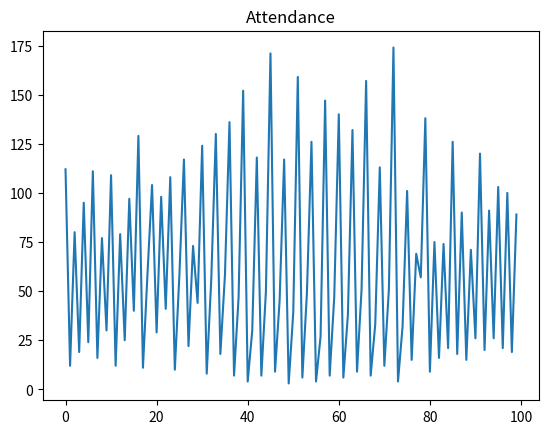
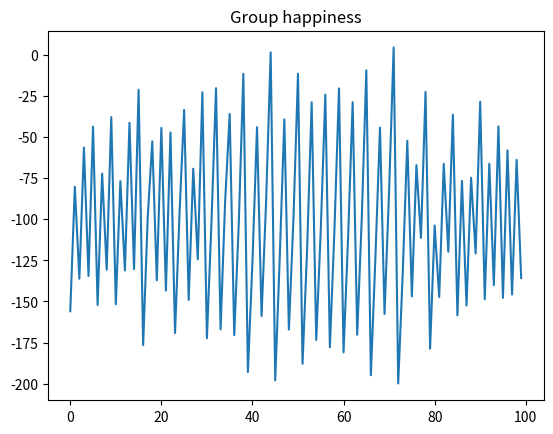

Write the Python code that produced these figures, in order.
from typing import List
import matplotlib.pyplot as plt
import numpy as np
from random import random
import networkx as nx


NIGHTS = 800
SHOW_LAST = 100
NO_GUESTS = 300
NO_CONNECTIONS = 3
MAX_CAPACITY = 60
PEER_PRESSURE = 0.9
BAD_EVENING_MULTIPLIER = 2.0
ATTENDANCE_SENSITIVITY = 0.5
OPINION_RECOVERY = 0.21


class Guest:
    def __init__(
        self,
        id: int,
        neighbours: List["Guest"] | None = None,
        starting_opinion: float | None = None,
    ):
        self.id = id
        self.neighbours = neighbours if neighbours is not None else []
        self.opinion = (
            starting_opinion
            if starting_opinion is not None
            else 2 * (random() - 0.5)
        )

    def __repr__(self) -> str:
        return f"Guest{self.id}"

    def evaluate_evening(self, attendance: int):
        x = BAD_EVENING_MULTIPLIER
        c = MAX_CAPACITY
        s = ATTENDANCE_SENSITIVITY
        a = attendance
        self.opinion = x / (1 + np.exp((a - c) * s)) - x + 1

    def decide(self) -> bool:
        neighbour_opinion = sum(n.opinion for n in self.neighbours)
        decision = self.opinion + PEER_PRESSURE * neighbour_opinion
        if decision > 0:
            return True
        else:
            self.opinion += OPINION_RECOVERY
            return False


def initialise_guests(n: int, k: int) -> List[Guest]:
    graph = nx.random_regular_graph(k, n)
    guests = {node: Guest(id=str(node)) for node in graph.nodes()}
    # nx.draw(
    #     graph,
    #     with_labels=True,
    #     node_color="lightblue",
    #     edge_color="gray",
    #     node_size=500,
    # )
    # plt.show()
    for node1, node2 in graph.edges():
        guests[node1].neighbours.append(guests[node2])
        guests[node2].neighbours.append(guests[node1])

    return list(guests.values())


def night(guests: List[Guest]) -> int:
    # print(f"{guests[50]}; opinion: {guests[50].opinion}")
    # for n in guests[50].neighbours:
    #     print(f"\t{n}; opinion: {n.opinion}")
    attendees = [guest for guest in guests if guest.decide()]
    attendance = len(attendees)
    for guest in attendees:
        guest.evaluate_evening(attendance)

    happiness = sum(guest.opinion for guest in guests)

    return attendance, happiness


if __name__ == "__main__":
    guests = initialise_guests(NO_GUESTS, NO_CONNECTIONS)

    attendance, group_happiness = zip(*[night(guests) for _ in range(NIGHTS)])

    plt.figure()
    plt.plot(attendance[-SHOW_LAST:])
    plt.title("Attendance")

    plt.figure()
    plt.plot(group_happiness[-SHOW_LAST:])
    plt.title("Group happiness")

    plt.show()
